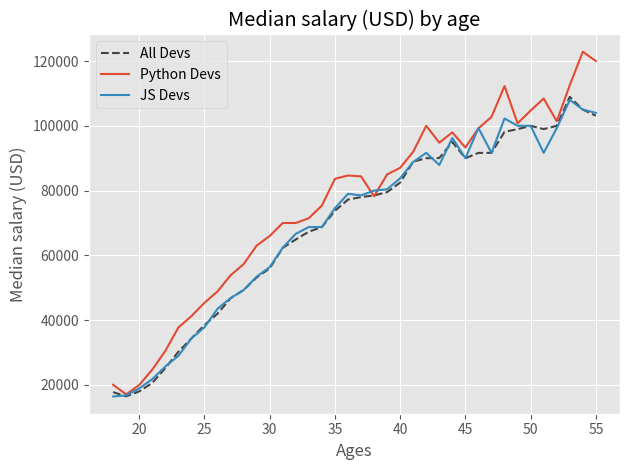

Reproduce this figure in Python.
from matplotlib import pyplot as plt

#Data snippets
# Median Developer Salaries by Age
# dev_x = [25, 26, 27, 28, 29, 30, 31, 32, 33, 34, 35]

# dev_y = [38496, 42000, 46752, 49320, 53200,
#          56000, 62316, 64928, 67317, 68748, 73752]


# # Median Python Developer Salaries by Age
# py_dev_x = [25, 26, 27, 28, 29, 30, 31, 32, 33, 34, 35]
# py_dev_y = [45372, 48876, 53850, 57287, 63016,
#             65998, 70003, 70000, 71496, 75370, 83640]


# # Median JavaScript Developer Salaries by Age
# js_dev_y = [37810, 43515, 46823, 49293, 53437,
#             56373, 62375, 66674, 68745, 68746, 74583]


# # Ages 18 to 55
# ages_x = [18, 19, 20, 21, 22, 23, 24, 25, 26, 27, 28, 29, 30, 31, 32, 33, 34, 35,
#           36, 37, 38, 39, 40, 41, 42, 43, 44, 45, 46, 47, 48, 49, 50, 51, 52, 53, 54, 55]

# py_dev_y = [20046, 17100, 20000, 24744, 30500, 37732, 41247, 45372, 48876, 53850, 57287, 63016, 65998, 70003, 70000, 71496, 75370, 83640, 84666,
#             84392, 78254, 85000, 87038, 91991, 100000, 94796, 97962, 93302, 99240, 102736, 112285, 100771, 104708, 108423, 101407, 112542, 122870, 120000]

# js_dev_y = [16446, 16791, 18942, 21780, 25704, 29000, 34372, 37810, 43515, 46823, 49293, 53437, 56373, 62375, 66674, 68745, 68746, 74583, 79000,
#             78508, 79996, 80403, 83820, 88833, 91660, 87892, 96243, 90000, 99313, 91660, 102264, 100000, 100000, 91660, 99240, 108000, 105000, 104000]

# dev_y = [17784, 16500, 18012, 20628, 25206, 30252, 34368, 38496, 42000, 46752, 49320, 53200, 56000, 62316, 64928, 67317, 68748, 73752, 77232,
#          78000, 78508, 79536, 82488, 88935, 90000, 90056, 95000, 90000, 91633, 91660, 98150, 98964, 100000, 98988, 100000, 108923, 105000, 103117]

#plotting regular line plot

#print(plt.style.available)  #shows a list of built-in plot styles

plt.style.use("ggplot")

#plt.xkcd() #plots hand drawn like graph

ages_x = [18, 19, 20, 21, 22, 23, 24, 25, 26, 27, 28, 29, 30, 31, 32, 33, 34, 35,
          36, 37, 38, 39, 40, 41, 42, 43, 44, 45, 46, 47, 48, 49, 50, 51, 52, 53, 54, 55] #define list with x values

dev_y = [17784, 16500, 18012, 20628, 25206, 30252, 34368, 38496, 42000, 46752, 49320, 53200, 56000, 62316, 64928, 67317, 68748, 73752, 77232,
         78000, 78508, 79536, 82488, 88935, 90000, 90056, 95000, 90000, 91633, 91660, 98150, 98964, 100000, 98988, 100000, 108923, 105000, 103117]  #define list with first y values
plt.plot(ages_x, dev_y, color = "#444444", linestyle = "--", label = "All Devs")    #plot graph x vs y with certain color, linestyle and label

py_dev_y = [20046, 17100, 20000, 24744, 30500, 37732, 41247, 45372, 48876, 53850, 57287, 63016, 65998, 70003, 70000, 71496, 75370, 83640, 84666,
            84392, 78254, 85000, 87038, 91991, 100000, 94796, 97962, 93302, 99240, 102736, 112285, 100771, 104708, 108423, 101407, 112542, 122870, 120000]   #define another y values
plt.plot(ages_x, py_dev_y, label = "Python Devs") #plot another graph

js_dev_y = [16446, 16791, 18942, 21780, 25704, 29000, 34372, 37810, 43515, 46823, 49293, 53437, 56373, 62375, 66674, 68745, 68746, 74583, 79000,
            78508, 79996, 80403, 83820, 88833, 91660, 87892, 96243, 90000, 99313, 91660, 102264, 100000, 100000, 91660, 99240, 108000, 105000, 104000]
plt.plot(ages_x, js_dev_y, label = "JS Devs")

plt.legend()    #inserts a legend in top-left corner, we can define labels by putting a list of strings containing respective line names

plt.xlabel("Ages")  #show name of x label
plt.ylabel("Median salary (USD)")   #show name of y label
plt.title("Median salary (USD) by age") #show title of the graph

plt.grid(True)  #draws grid - we need to pass True value if we are using plot style

plt.tight_layout()

plt.savefig("graph.png") #saves plot to a file with specified name - saves into script's path as a default unless you specify the path "C://.../plot.png"

plt.show()